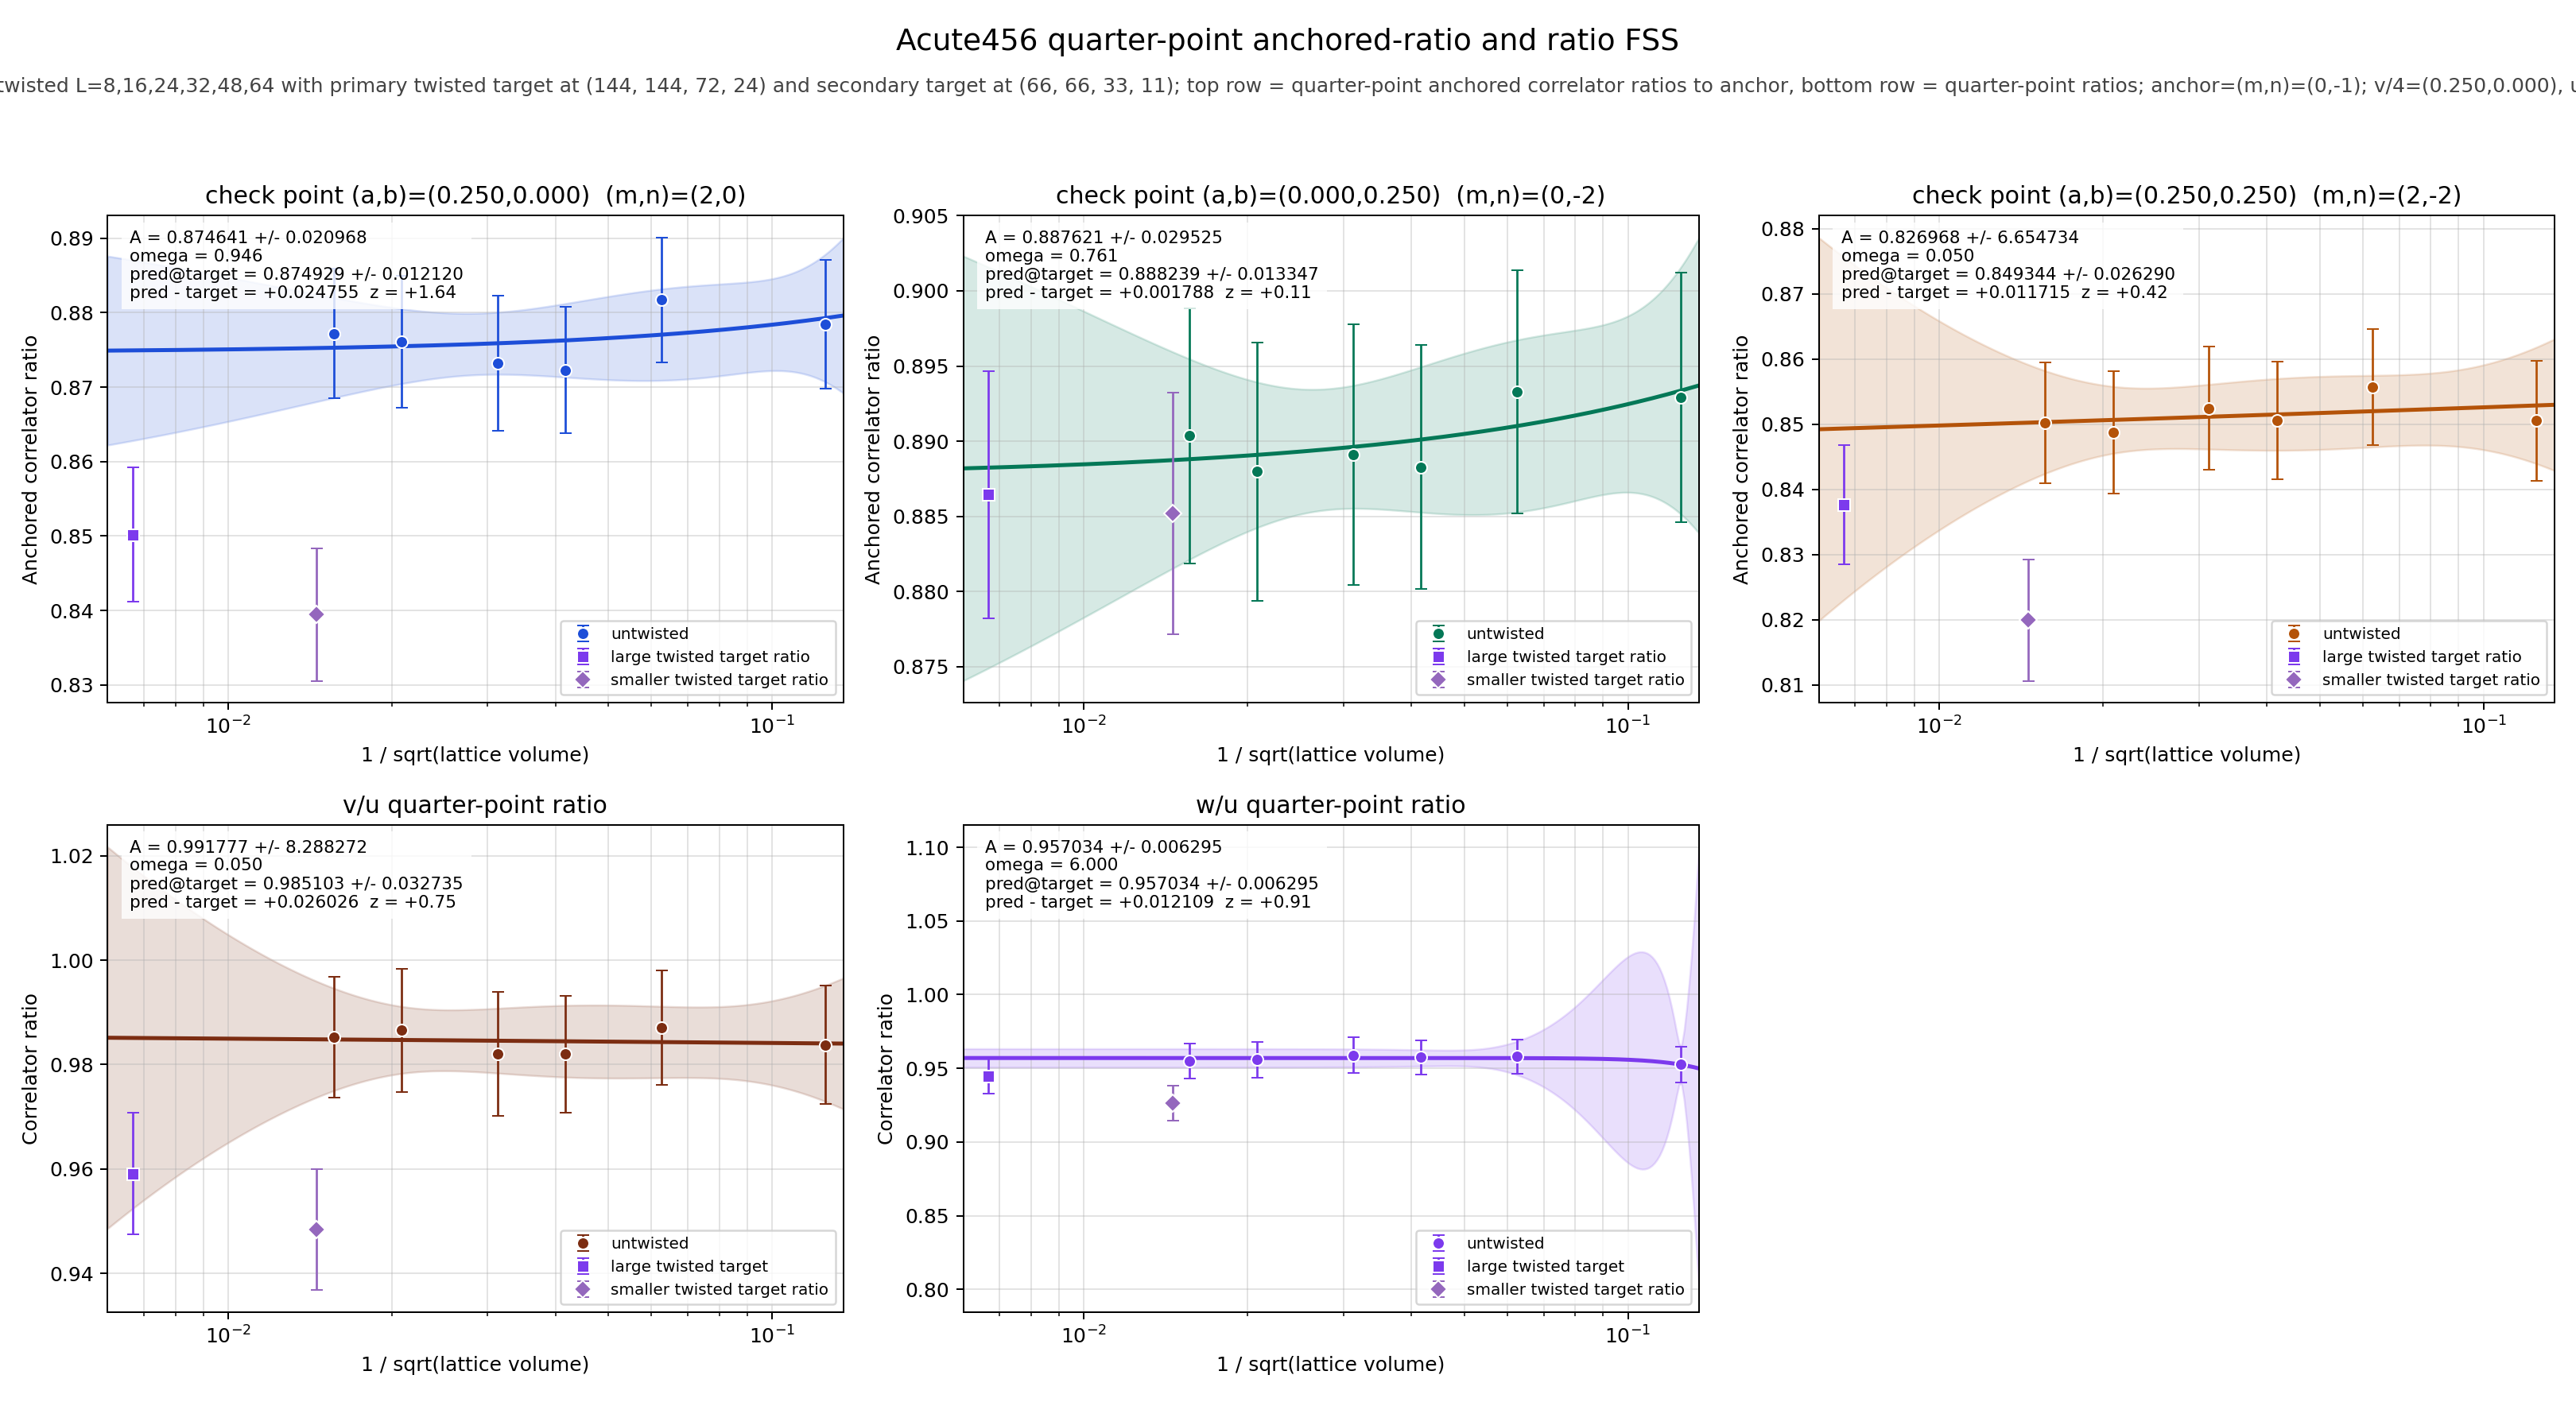

Data behind this chart, as committed beside it:
panel	series	x	y	sigma	fit_A	fit_sigma_A	fit_omega	pred_target	pred_target_sigma	delta_target	z_target	twisted_x	twisted_y	twisted_sigma
v/4	untwisted	0.125	0.8784	0.008603	0.8746	0.02097	0.9465	0.8749	0.01212	0.02476	1.64	0.006672	0.8502	0.009
v/4	untwisted	0.0625	0.8817	0.008345	0.8746	0.02097	0.9465	0.8749	0.01212	0.02476	1.64	0.006672	0.8502	0.009
v/4	untwisted	0.04167	0.8723	0.008466	0.8746	0.02097	0.9465	0.8749	0.01212	0.02476	1.64	0.006672	0.8502	0.009
v/4	untwisted	0.03125	0.8732	0.009064	0.8746	0.02097	0.9465	0.8749	0.01212	0.02476	1.64	0.006672	0.8502	0.009
v/4	untwisted	0.02083	0.8761	0.008869	0.8746	0.02097	0.9465	0.8749	0.01212	0.02476	1.64	0.006672	0.8502	0.009
v/4	untwisted	0.01562	0.8772	0.008692	0.8746	0.02097	0.9465	0.8749	0.01212	0.02476	1.64	0.006672	0.8502	0.009
v/4	twisted	0.006672	0.8502	0.009	0.8746	0.02097	0.9465	0.8749	0.01212	0.02476	1.64	0.006672	0.8502	0.009
u/4	untwisted	0.125	0.8929	0.008282	0.8876	0.02952	0.7609	0.8882	0.01335	0.001788	0.1141	0.006672	0.8865	0.008216
u/4	untwisted	0.0625	0.8933	0.008086	0.8876	0.02952	0.7609	0.8882	0.01335	0.001788	0.1141	0.006672	0.8865	0.008216
u/4	untwisted	0.04167	0.8883	0.008121	0.8876	0.02952	0.7609	0.8882	0.01335	0.001788	0.1141	0.006672	0.8865	0.008216
u/4	untwisted	0.03125	0.8891	0.008658	0.8876	0.02952	0.7609	0.8882	0.01335	0.001788	0.1141	0.006672	0.8865	0.008216
u/4	untwisted	0.02083	0.888	0.008574	0.8876	0.02952	0.7609	0.8882	0.01335	0.001788	0.1141	0.006672	0.8865	0.008216
u/4	untwisted	0.01562	0.8904	0.008473	0.8876	0.02952	0.7609	0.8882	0.01335	0.001788	0.1141	0.006672	0.8865	0.008216
u/4	twisted	0.006672	0.8865	0.008216	0.8876	0.02952	0.7609	0.8882	0.01335	0.001788	0.1141	0.006672	0.8865	0.008216
w/4	untwisted	0.125	0.8505	0.009198	0.827	6.655	0.05	0.8493	0.02629	0.01171	0.4208	0.006672	0.8376	0.009165
w/4	untwisted	0.0625	0.8557	0.008875	0.827	6.655	0.05	0.8493	0.02629	0.01171	0.4208	0.006672	0.8376	0.009165
w/4	untwisted	0.04167	0.8506	0.008992	0.827	6.655	0.05	0.8493	0.02629	0.01171	0.4208	0.006672	0.8376	0.009165
w/4	untwisted	0.03125	0.8525	0.009404	0.827	6.655	0.05	0.8493	0.02629	0.01171	0.4208	0.006672	0.8376	0.009165
w/4	untwisted	0.02083	0.8487	0.009417	0.827	6.655	0.05	0.8493	0.02629	0.01171	0.4208	0.006672	0.8376	0.009165
w/4	untwisted	0.01562	0.8502	0.009288	0.827	6.655	0.05	0.8493	0.02629	0.01171	0.4208	0.006672	0.8376	0.009165
w/4	twisted	0.006672	0.8376	0.009165	0.827	6.655	0.05	0.8493	0.02629	0.01171	0.4208	0.006672	0.8376	0.009165
(v/4)/(u/4)	untwisted	0.125	0.9838	0.01142	0.9918	8.288	0.05	0.9851	0.03273	0.02603	0.7489	0.006672	0.9591	0.01167
(v/4)/(u/4)	untwisted	0.0625	0.9871	0.01101	0.9918	8.288	0.05	0.9851	0.03273	0.02603	0.7489	0.006672	0.9591	0.01167
(v/4)/(u/4)	untwisted	0.04167	0.982	0.01121	0.9918	8.288	0.05	0.9851	0.03273	0.02603	0.7489	0.006672	0.9591	0.01167
(v/4)/(u/4)	untwisted	0.03125	0.9821	0.01189	0.9918	8.288	0.05	0.9851	0.03273	0.02603	0.7489	0.006672	0.9591	0.01167
(v/4)/(u/4)	untwisted	0.02083	0.9866	0.0118	0.9918	8.288	0.05	0.9851	0.03273	0.02603	0.7489	0.006672	0.9591	0.01167
(v/4)/(u/4)	untwisted	0.01562	0.9852	0.01156	0.9918	8.288	0.05	0.9851	0.03273	0.02603	0.7489	0.006672	0.9591	0.01167
(v/4)/(u/4)	twisted	0.006672	0.9591	0.01167	0.9918	8.288	0.05	0.9851	0.03273	0.02603	0.7489	0.006672	0.9591	0.01167
(w/4)/(u/4)	untwisted	0.125	0.9526	0.01189	0.957	0.006295	6	0.957	0.006295	0.01211	0.9061	0.006672	0.9449	0.01179
(w/4)/(u/4)	untwisted	0.0625	0.9579	0.01143	0.957	0.006295	6	0.957	0.006295	0.01211	0.9061	0.006672	0.9449	0.01179
(w/4)/(u/4)	untwisted	0.04167	0.9575	0.01164	0.957	0.006295	6	0.957	0.006295	0.01211	0.9061	0.006672	0.9449	0.01179
(w/4)/(u/4)	untwisted	0.03125	0.9588	0.01214	0.957	0.006295	6	0.957	0.006295	0.01211	0.9061	0.006672	0.9449	0.01179
(w/4)/(u/4)	untwisted	0.02083	0.9558	0.01223	0.957	0.006295	6	0.957	0.006295	0.01211	0.9061	0.006672	0.9449	0.01179
(w/4)/(u/4)	untwisted	0.01562	0.9549	0.01203	0.957	0.006295	6	0.957	0.006295	0.01211	0.9061	0.006672	0.9449	0.01179
(w/4)/(u/4)	twisted	0.006672	0.9449	0.01179	0.957	0.006295	6	0.957	0.006295	0.01211	0.9061	0.006672	0.9449	0.01179
